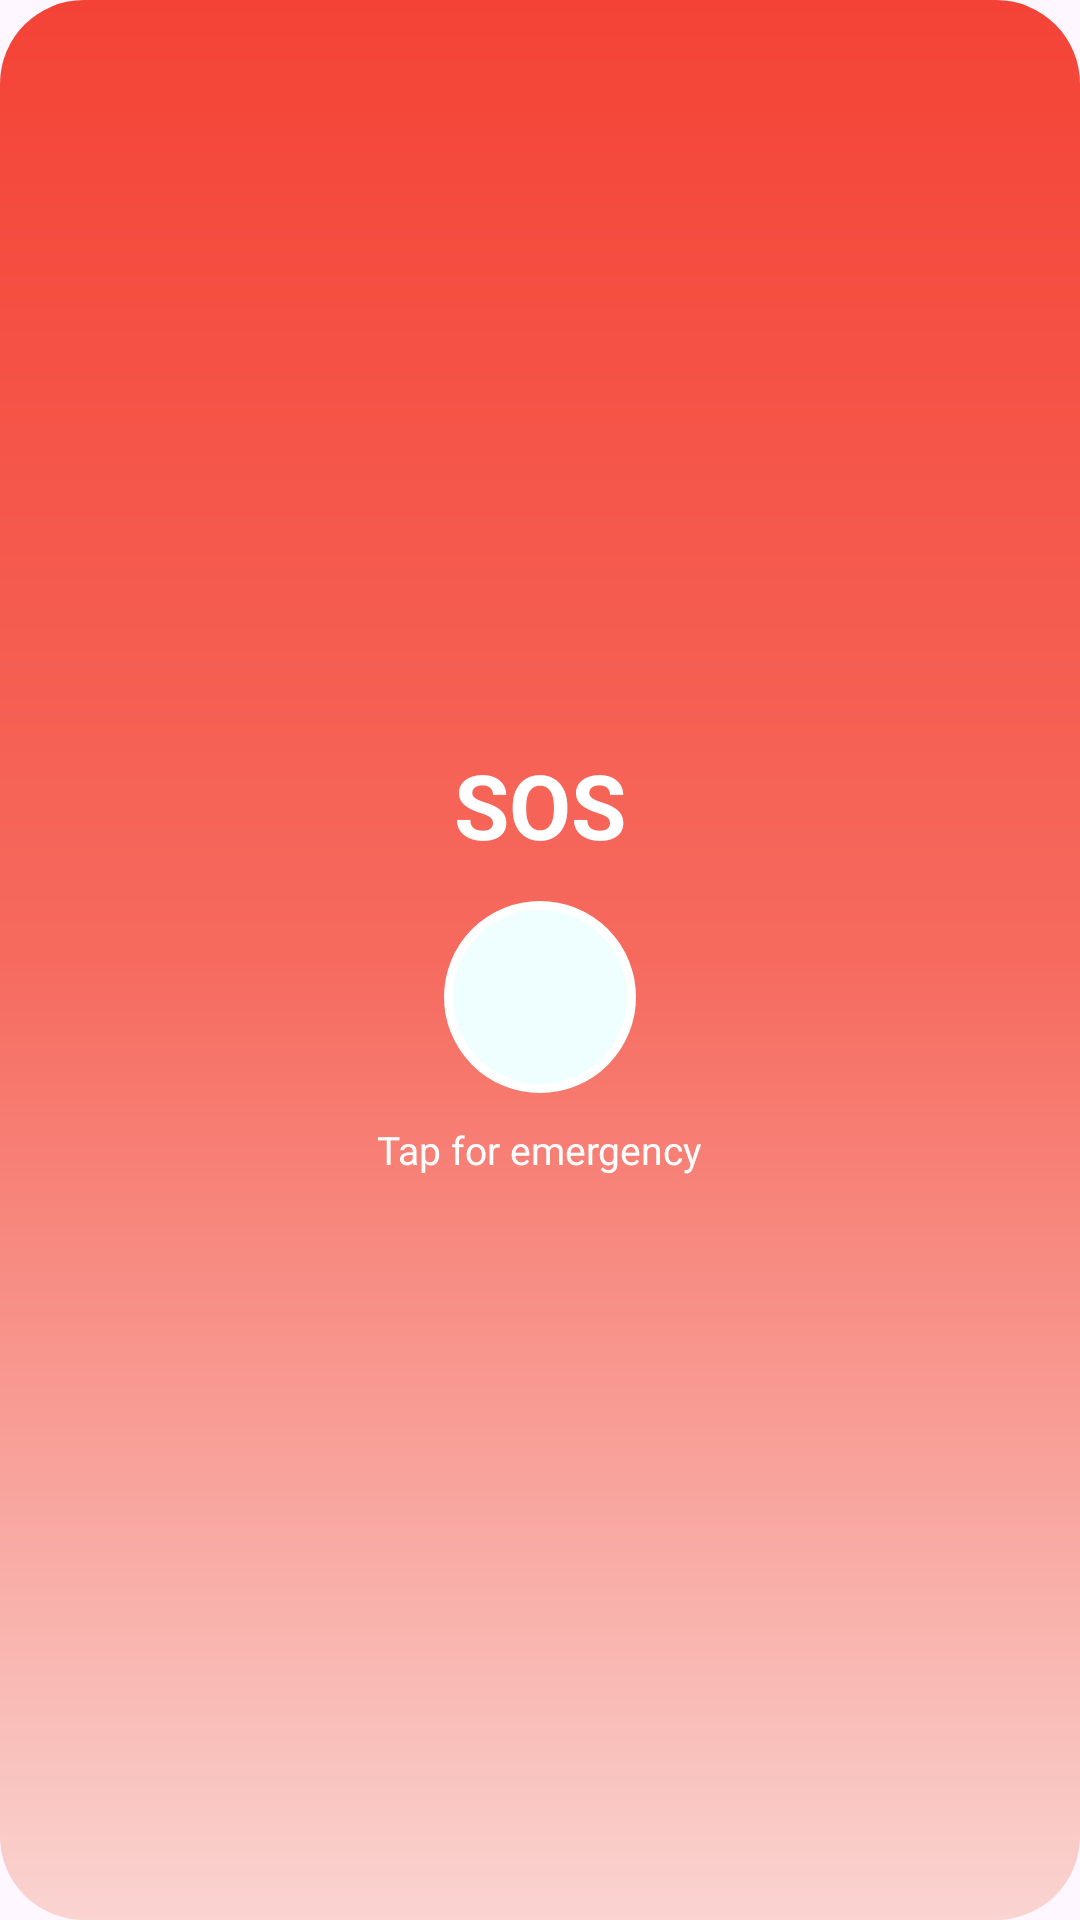

Produce the Android XML layout that renders to this screen, including the resource entries it uses.
<!-- AndroidManifest.xml: application theme Theme.DownSteps1 -->
<!-- res/layout/widget_sos.xml -->
<?xml version="1.0" encoding="utf-8"?>
<LinearLayout xmlns:android="http://schemas.android.com/apk/res/android"
    android:id="@+id/widgetSosRoot"
    android:layout_width="match_parent"
    android:layout_height="match_parent"
    android:background="@drawable/bg_sos_widget"
    android:gravity="center"
    android:orientation="vertical"
    android:padding="16dp">

    <TextView
        android:id="@+id/widgetSosTitle"
        android:layout_width="wrap_content"
        android:layout_height="wrap_content"
        android:text="SOS"
        android:textColor="@android:color/white"
        android:textSize="30sp"
        android:textStyle="bold" />

    <ImageView
        android:id="@+id/widgetSosButton"
        android:layout_width="64dp"
        android:layout_height="64dp"
        android:layout_marginTop="12dp"
        android:background="@drawable/bg_sos_widget_button"
        android:padding="14dp"
        android:src="@drawable/sos" />

    <TextView
        android:id="@+id/widgetSosSubtitle"
        android:layout_width="wrap_content"
        android:layout_height="wrap_content"
        android:layout_marginTop="10dp"
        android:text="Tap for emergency"
        android:textColor="@android:color/white"
        android:textSize="13sp" />

</LinearLayout>
<!-- resources referenced by this layout -->
<resources>
  <!-- drawable bg_sos_widget (drawable) -->
  <?xml version="1.0" encoding="utf-8"?>
  <shape xmlns:android="http://schemas.android.com/apk/res/android">
      <corners android:radius="28dp" />
      <gradient
          android:angle="270"
          android:startColor="#F44336"
          android:centerColor="#F66A5E"
          android:endColor="#FAD4D1" />
  </shape>
  <!-- drawable bg_sos_widget_button (drawable) -->
  <?xml version="1.0" encoding="utf-8"?>
  <shape xmlns:android="http://schemas.android.com/apk/res/android" android:shape="oval">
      <solid android:color="#EFFFFF" />
      <stroke android:width="3dp" android:color="@color/white" />
  </shape>
  <style name="Theme.DownSteps1" parent="Base.Theme.DownSteps1" />
  <color name="white">#FFFFFF</color>
  <style name="Base.Theme.DownSteps1" parent="Theme.Material3.DayNight.NoActionBar">
          
          
          <item name="colorPrimary">@color/btn_primary</item>
          <item name="colorSecondary">@color/btn_primary</item>
          <item name="colorAccent">@color/btn_primary</item>
      </style>
  <color name="btn_primary">#212E53</color>
</resources>
